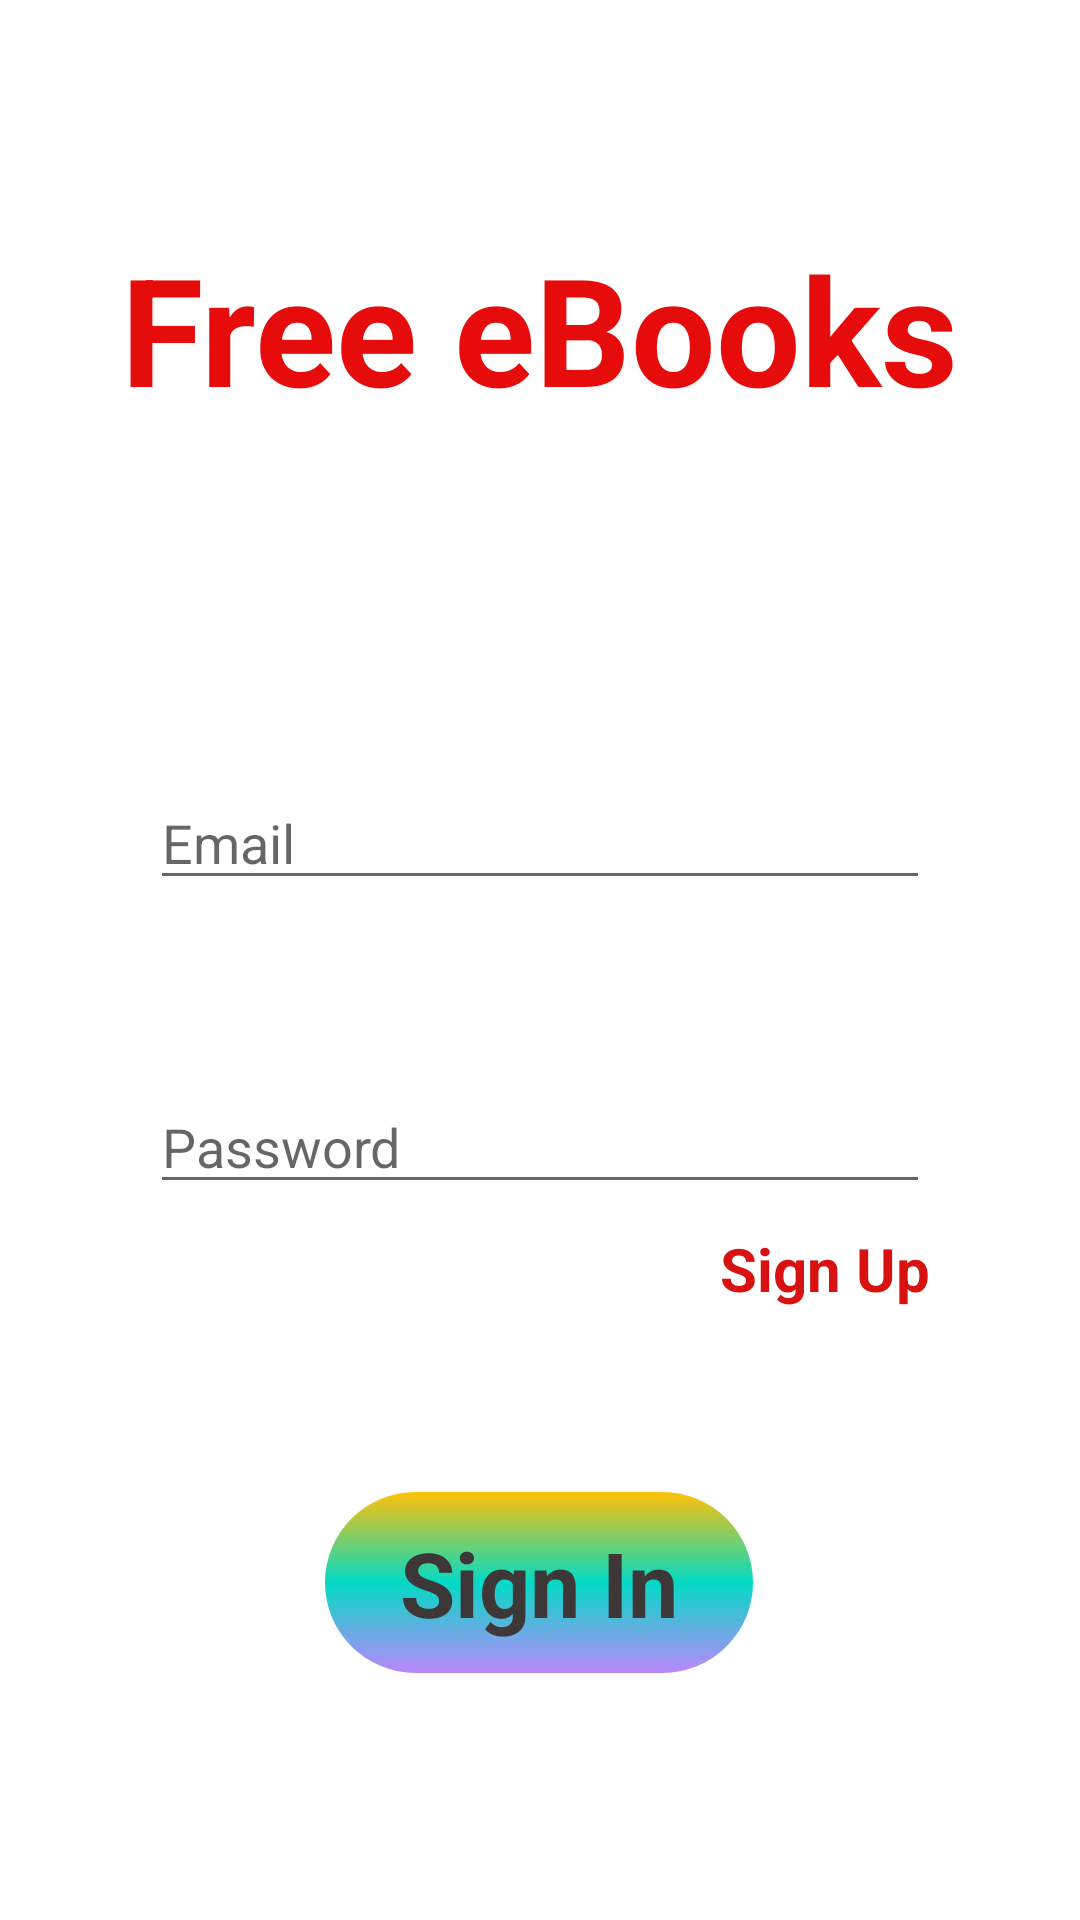

Here is an Android app screen rendered from its layout file. Give the layout XML and the strings, colors and styles it references.
<!-- AndroidManifest.xml: application theme Theme.Isevwvaleba -->
<!-- res/layout/activity_main.xml -->
<?xml version="1.0" encoding="utf-8"?>
<androidx.constraintlayout.widget.ConstraintLayout xmlns:android="http://schemas.android.com/apk/res/android"
    xmlns:app="http://schemas.android.com/apk/res-auto"
    xmlns:tools="http://schemas.android.com/tools"
    android:layout_width="match_parent"
    android:layout_height="match_parent"
    tools:context=".MainActivity"
    android:background="@drawable/bolocda">

    <EditText
        android:id="@+id/emailmain"
        android:layout_width="match_parent"
        android:layout_height="wrap_content"
        android:layout_marginStart="50dp"
        android:layout_marginTop="116dp"
        android:layout_marginEnd="50dp"
        android:ems="10"

        android:hint="Email"
        android:inputType="textEmailAddress"
        app:layout_constraintEnd_toEndOf="parent"
        app:layout_constraintHorizontal_bias="0.491"
        app:layout_constraintStart_toStartOf="parent"
        app:layout_constraintTop_toBottomOf="@+id/freeebooks" />

    <EditText
        android:id="@+id/passwordmain"
        android:layout_width="match_parent"
        android:layout_height="wrap_content"
        android:layout_marginStart="50dp"
        android:layout_marginTop="60dp"
        android:layout_marginEnd="50dp"
        android:ems="10"
        android:hint="Password"
        android:inputType="textPassword"
        app:layout_constraintEnd_toEndOf="parent"
        app:layout_constraintHorizontal_bias="0.0"
        app:layout_constraintStart_toStartOf="parent"
        app:layout_constraintTop_toBottomOf="@+id/emailmain" />

    <TextView
        android:id="@+id/freeebooks"
        android:layout_width="wrap_content"
        android:layout_height="wrap_content"
        android:layout_marginTop="76dp"
        android:text="Free eBooks"
        android:textSize="50sp"
        android:textStyle="bold"
        android:textColor="#E60C0C"
        app:layout_constraintEnd_toEndOf="parent"
        app:layout_constraintHorizontal_bias="0.498"
        app:layout_constraintStart_toStartOf="parent"
        app:layout_constraintTop_toTopOf="parent"
        />

    <TextView
        android:id="@+id/signin"
        android:layout_width="wrap_content"
        android:layout_height="wrap_content"
        android:layout_marginTop="96dp"
        android:text="Sign In"
        android:textColor="#3E3737"
        android:background="@drawable/background"
        android:paddingVertical="10dp"
        android:paddingHorizontal="25dp"
        android:textSize="30sp"
        android:textStyle="bold"
        app:layout_constraintEnd_toEndOf="@+id/passwordmain"
        app:layout_constraintHorizontal_bias="0.496"
        app:layout_constraintStart_toStartOf="@+id/passwordmain"
        app:layout_constraintTop_toBottomOf="@+id/passwordmain" />

    <TextView
        android:id="@+id/signup"
        android:layout_width="wrap_content"
        android:layout_height="wrap_content"
        android:layout_marginTop="8dp"
        android:text="Sign Up"
        android:textStyle="bold"
        android:textColor="#D81111"

        android:textSize="20sp"
        app:layout_constraintEnd_toEndOf="@+id/passwordmain"
        app:layout_constraintTop_toBottomOf="@+id/passwordmain" />


</androidx.constraintlayout.widget.ConstraintLayout>
<!-- resources referenced by this layout -->
<resources>
  <!-- drawable background (drawable) -->
  <?xml version="1.0" encoding="utf-8"?>
  <shape android:shape="rectangle" xmlns:android="http://schemas.android.com/apk/res/android">
  <gradient android:startColor="#FFC107" android:centerColor="@color/teal_200" android:endColor="@color/purple_200" android:angle="270"/>
      <corners android:radius="100dp"/>
  </shape>
  <style name="Theme.Isevwvaleba" parent="Theme.MaterialComponents.DayNight.DarkActionBar">
          
          <item name="colorPrimary">@color/purple_500</item>
          <item name="colorPrimaryVariant">@color/purple_700</item>
          <item name="colorOnPrimary">@color/white</item>
          
          <item name="colorSecondary">@color/teal_200</item>
          <item name="colorSecondaryVariant">@color/teal_700</item>
          <item name="colorOnSecondary">@color/black</item>
          
          <item name="android:statusBarColor">?attr/colorPrimaryVariant</item>
          
      </style>
  <!-- not gathered from this repository: default colours our renderer supplied (Android Studio template values) -->
  <color name="purple_200">#FFBB86FC</color>
  <color name="purple_500">#FF6200EE</color>
  <color name="purple_700">#FF3700B3</color>
  <color name="teal_200">#FF03DAC5</color>
  <color name="teal_700">#FF018786</color>
  <color name="black">#FF000000</color>
  <color name="white">#FFFFFFFF</color>
</resources>
